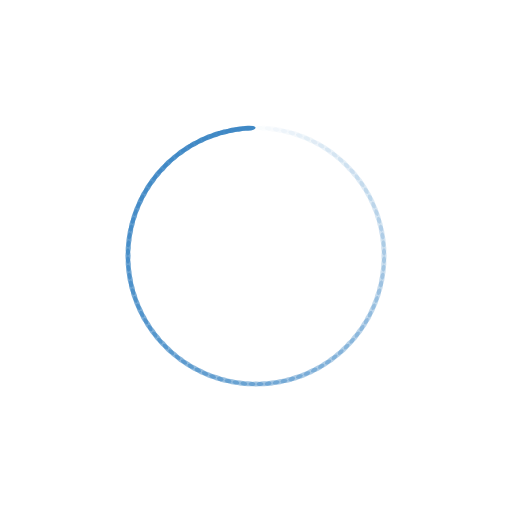
t = 0.00 s
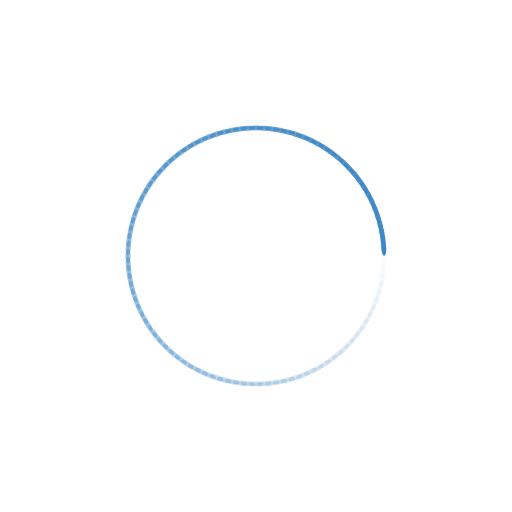
t = 0.07 s
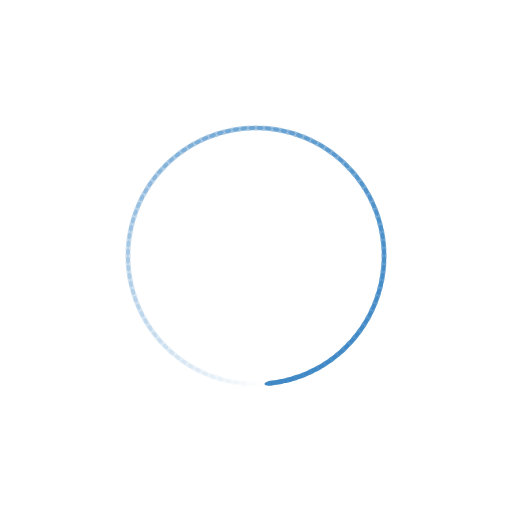
t = 0.15 s
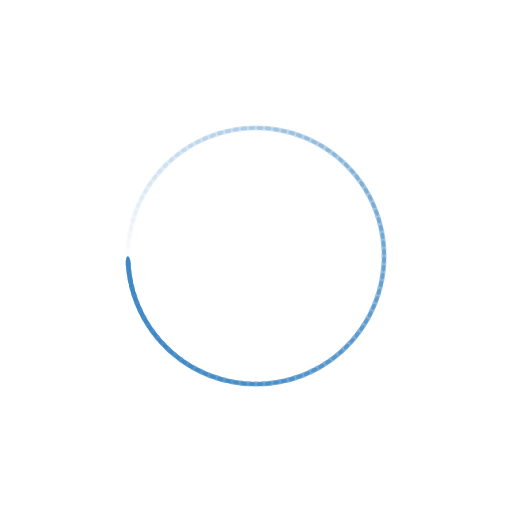
t = 0.22 s

The animated SVG that drew these frames (rendered in a browser with its animation timeline set to each time). Animation: 100 SMIL elements (animate=100); one cycle of 0.29 s, repeats indefinitely.

<svg xmlns="http://www.w3.org/2000/svg" xmlns:xlink="http://www.w3.org/1999/xlink" style="margin:auto;background:#fff;display:block;" width="300px" height="300px" viewBox="0 0 100 100" preserveAspectRatio="xMidYMid">
<g transform="rotate(0 50 50)">
  <rect x="48.5" y="24.5" rx="1.5" ry="0.5" width="3" height="1" fill="#3f88c5">
    <animate attributeName="opacity" values="1;0" keyTimes="0;1" dur="0.29411764705882354s" begin="-0.2911764705882353s" repeatCount="indefinite"></animate>
  </rect>
</g><g transform="rotate(3.6 50 50)">
  <rect x="48.5" y="24.5" rx="1.5" ry="0.5" width="3" height="1" fill="#3f88c5">
    <animate attributeName="opacity" values="1;0" keyTimes="0;1" dur="0.29411764705882354s" begin="-0.28823529411764703s" repeatCount="indefinite"></animate>
  </rect>
</g><g transform="rotate(7.2 50 50)">
  <rect x="48.5" y="24.5" rx="1.5" ry="0.5" width="3" height="1" fill="#3f88c5">
    <animate attributeName="opacity" values="1;0" keyTimes="0;1" dur="0.29411764705882354s" begin="-0.2852941176470588s" repeatCount="indefinite"></animate>
  </rect>
</g><g transform="rotate(10.8 50 50)">
  <rect x="48.5" y="24.5" rx="1.5" ry="0.5" width="3" height="1" fill="#3f88c5">
    <animate attributeName="opacity" values="1;0" keyTimes="0;1" dur="0.29411764705882354s" begin="-0.2823529411764706s" repeatCount="indefinite"></animate>
  </rect>
</g><g transform="rotate(14.4 50 50)">
  <rect x="48.5" y="24.5" rx="1.5" ry="0.5" width="3" height="1" fill="#3f88c5">
    <animate attributeName="opacity" values="1;0" keyTimes="0;1" dur="0.29411764705882354s" begin="-0.27941176470588236s" repeatCount="indefinite"></animate>
  </rect>
</g><g transform="rotate(18 50 50)">
  <rect x="48.5" y="24.5" rx="1.5" ry="0.5" width="3" height="1" fill="#3f88c5">
    <animate attributeName="opacity" values="1;0" keyTimes="0;1" dur="0.29411764705882354s" begin="-0.27647058823529413s" repeatCount="indefinite"></animate>
  </rect>
</g><g transform="rotate(21.6 50 50)">
  <rect x="48.5" y="24.5" rx="1.5" ry="0.5" width="3" height="1" fill="#3f88c5">
    <animate attributeName="opacity" values="1;0" keyTimes="0;1" dur="0.29411764705882354s" begin="-0.2735294117647059s" repeatCount="indefinite"></animate>
  </rect>
</g><g transform="rotate(25.2 50 50)">
  <rect x="48.5" y="24.5" rx="1.5" ry="0.5" width="3" height="1" fill="#3f88c5">
    <animate attributeName="opacity" values="1;0" keyTimes="0;1" dur="0.29411764705882354s" begin="-0.27058823529411763s" repeatCount="indefinite"></animate>
  </rect>
</g><g transform="rotate(28.8 50 50)">
  <rect x="48.5" y="24.5" rx="1.5" ry="0.5" width="3" height="1" fill="#3f88c5">
    <animate attributeName="opacity" values="1;0" keyTimes="0;1" dur="0.29411764705882354s" begin="-0.2676470588235294s" repeatCount="indefinite"></animate>
  </rect>
</g><g transform="rotate(32.4 50 50)">
  <rect x="48.5" y="24.5" rx="1.5" ry="0.5" width="3" height="1" fill="#3f88c5">
    <animate attributeName="opacity" values="1;0" keyTimes="0;1" dur="0.29411764705882354s" begin="-0.2647058823529412s" repeatCount="indefinite"></animate>
  </rect>
</g><g transform="rotate(36 50 50)">
  <rect x="48.5" y="24.5" rx="1.5" ry="0.5" width="3" height="1" fill="#3f88c5">
    <animate attributeName="opacity" values="1;0" keyTimes="0;1" dur="0.29411764705882354s" begin="-0.26176470588235295s" repeatCount="indefinite"></animate>
  </rect>
</g><g transform="rotate(39.6 50 50)">
  <rect x="48.5" y="24.5" rx="1.5" ry="0.5" width="3" height="1" fill="#3f88c5">
    <animate attributeName="opacity" values="1;0" keyTimes="0;1" dur="0.29411764705882354s" begin="-0.25882352941176473s" repeatCount="indefinite"></animate>
  </rect>
</g><g transform="rotate(43.2 50 50)">
  <rect x="48.5" y="24.5" rx="1.5" ry="0.5" width="3" height="1" fill="#3f88c5">
    <animate attributeName="opacity" values="1;0" keyTimes="0;1" dur="0.29411764705882354s" begin="-0.25588235294117645s" repeatCount="indefinite"></animate>
  </rect>
</g><g transform="rotate(46.8 50 50)">
  <rect x="48.5" y="24.5" rx="1.5" ry="0.5" width="3" height="1" fill="#3f88c5">
    <animate attributeName="opacity" values="1;0" keyTimes="0;1" dur="0.29411764705882354s" begin="-0.2529411764705882s" repeatCount="indefinite"></animate>
  </rect>
</g><g transform="rotate(50.4 50 50)">
  <rect x="48.5" y="24.5" rx="1.5" ry="0.5" width="3" height="1" fill="#3f88c5">
    <animate attributeName="opacity" values="1;0" keyTimes="0;1" dur="0.29411764705882354s" begin="-0.25s" repeatCount="indefinite"></animate>
  </rect>
</g><g transform="rotate(54 50 50)">
  <rect x="48.5" y="24.5" rx="1.5" ry="0.5" width="3" height="1" fill="#3f88c5">
    <animate attributeName="opacity" values="1;0" keyTimes="0;1" dur="0.29411764705882354s" begin="-0.24705882352941178s" repeatCount="indefinite"></animate>
  </rect>
</g><g transform="rotate(57.6 50 50)">
  <rect x="48.5" y="24.5" rx="1.5" ry="0.5" width="3" height="1" fill="#3f88c5">
    <animate attributeName="opacity" values="1;0" keyTimes="0;1" dur="0.29411764705882354s" begin="-0.24411764705882352s" repeatCount="indefinite"></animate>
  </rect>
</g><g transform="rotate(61.2 50 50)">
  <rect x="48.5" y="24.5" rx="1.5" ry="0.5" width="3" height="1" fill="#3f88c5">
    <animate attributeName="opacity" values="1;0" keyTimes="0;1" dur="0.29411764705882354s" begin="-0.2411764705882353s" repeatCount="indefinite"></animate>
  </rect>
</g><g transform="rotate(64.8 50 50)">
  <rect x="48.5" y="24.5" rx="1.5" ry="0.5" width="3" height="1" fill="#3f88c5">
    <animate attributeName="opacity" values="1;0" keyTimes="0;1" dur="0.29411764705882354s" begin="-0.23823529411764705s" repeatCount="indefinite"></animate>
  </rect>
</g><g transform="rotate(68.4 50 50)">
  <rect x="48.5" y="24.5" rx="1.5" ry="0.5" width="3" height="1" fill="#3f88c5">
    <animate attributeName="opacity" values="1;0" keyTimes="0;1" dur="0.29411764705882354s" begin="-0.23529411764705882s" repeatCount="indefinite"></animate>
  </rect>
</g><g transform="rotate(72 50 50)">
  <rect x="48.5" y="24.5" rx="1.5" ry="0.5" width="3" height="1" fill="#3f88c5">
    <animate attributeName="opacity" values="1;0" keyTimes="0;1" dur="0.29411764705882354s" begin="-0.2323529411764706s" repeatCount="indefinite"></animate>
  </rect>
</g><g transform="rotate(75.6 50 50)">
  <rect x="48.5" y="24.5" rx="1.5" ry="0.5" width="3" height="1" fill="#3f88c5">
    <animate attributeName="opacity" values="1;0" keyTimes="0;1" dur="0.29411764705882354s" begin="-0.22941176470588234s" repeatCount="indefinite"></animate>
  </rect>
</g><g transform="rotate(79.2 50 50)">
  <rect x="48.5" y="24.5" rx="1.5" ry="0.5" width="3" height="1" fill="#3f88c5">
    <animate attributeName="opacity" values="1;0" keyTimes="0;1" dur="0.29411764705882354s" begin="-0.22647058823529412s" repeatCount="indefinite"></animate>
  </rect>
</g><g transform="rotate(82.8 50 50)">
  <rect x="48.5" y="24.5" rx="1.5" ry="0.5" width="3" height="1" fill="#3f88c5">
    <animate attributeName="opacity" values="1;0" keyTimes="0;1" dur="0.29411764705882354s" begin="-0.2235294117647059s" repeatCount="indefinite"></animate>
  </rect>
</g><g transform="rotate(86.4 50 50)">
  <rect x="48.5" y="24.5" rx="1.5" ry="0.5" width="3" height="1" fill="#3f88c5">
    <animate attributeName="opacity" values="1;0" keyTimes="0;1" dur="0.29411764705882354s" begin="-0.22058823529411764s" repeatCount="indefinite"></animate>
  </rect>
</g><g transform="rotate(90 50 50)">
  <rect x="48.5" y="24.5" rx="1.5" ry="0.5" width="3" height="1" fill="#3f88c5">
    <animate attributeName="opacity" values="1;0" keyTimes="0;1" dur="0.29411764705882354s" begin="-0.21764705882352942s" repeatCount="indefinite"></animate>
  </rect>
</g><g transform="rotate(93.6 50 50)">
  <rect x="48.5" y="24.5" rx="1.5" ry="0.5" width="3" height="1" fill="#3f88c5">
    <animate attributeName="opacity" values="1;0" keyTimes="0;1" dur="0.29411764705882354s" begin="-0.21470588235294116s" repeatCount="indefinite"></animate>
  </rect>
</g><g transform="rotate(97.2 50 50)">
  <rect x="48.5" y="24.5" rx="1.5" ry="0.5" width="3" height="1" fill="#3f88c5">
    <animate attributeName="opacity" values="1;0" keyTimes="0;1" dur="0.29411764705882354s" begin="-0.21176470588235294s" repeatCount="indefinite"></animate>
  </rect>
</g><g transform="rotate(100.8 50 50)">
  <rect x="48.5" y="24.5" rx="1.5" ry="0.5" width="3" height="1" fill="#3f88c5">
    <animate attributeName="opacity" values="1;0" keyTimes="0;1" dur="0.29411764705882354s" begin="-0.2088235294117647s" repeatCount="indefinite"></animate>
  </rect>
</g><g transform="rotate(104.4 50 50)">
  <rect x="48.5" y="24.5" rx="1.5" ry="0.5" width="3" height="1" fill="#3f88c5">
    <animate attributeName="opacity" values="1;0" keyTimes="0;1" dur="0.29411764705882354s" begin="-0.20588235294117646s" repeatCount="indefinite"></animate>
  </rect>
</g><g transform="rotate(108 50 50)">
  <rect x="48.5" y="24.5" rx="1.5" ry="0.5" width="3" height="1" fill="#3f88c5">
    <animate attributeName="opacity" values="1;0" keyTimes="0;1" dur="0.29411764705882354s" begin="-0.20294117647058824s" repeatCount="indefinite"></animate>
  </rect>
</g><g transform="rotate(111.6 50 50)">
  <rect x="48.5" y="24.5" rx="1.5" ry="0.5" width="3" height="1" fill="#3f88c5">
    <animate attributeName="opacity" values="1;0" keyTimes="0;1" dur="0.29411764705882354s" begin="-0.2s" repeatCount="indefinite"></animate>
  </rect>
</g><g transform="rotate(115.2 50 50)">
  <rect x="48.5" y="24.5" rx="1.5" ry="0.5" width="3" height="1" fill="#3f88c5">
    <animate attributeName="opacity" values="1;0" keyTimes="0;1" dur="0.29411764705882354s" begin="-0.19705882352941176s" repeatCount="indefinite"></animate>
  </rect>
</g><g transform="rotate(118.8 50 50)">
  <rect x="48.5" y="24.5" rx="1.5" ry="0.5" width="3" height="1" fill="#3f88c5">
    <animate attributeName="opacity" values="1;0" keyTimes="0;1" dur="0.29411764705882354s" begin="-0.19411764705882353s" repeatCount="indefinite"></animate>
  </rect>
</g><g transform="rotate(122.4 50 50)">
  <rect x="48.5" y="24.5" rx="1.5" ry="0.5" width="3" height="1" fill="#3f88c5">
    <animate attributeName="opacity" values="1;0" keyTimes="0;1" dur="0.29411764705882354s" begin="-0.19117647058823528s" repeatCount="indefinite"></animate>
  </rect>
</g><g transform="rotate(126 50 50)">
  <rect x="48.5" y="24.5" rx="1.5" ry="0.5" width="3" height="1" fill="#3f88c5">
    <animate attributeName="opacity" values="1;0" keyTimes="0;1" dur="0.29411764705882354s" begin="-0.18823529411764706s" repeatCount="indefinite"></animate>
  </rect>
</g><g transform="rotate(129.6 50 50)">
  <rect x="48.5" y="24.5" rx="1.5" ry="0.5" width="3" height="1" fill="#3f88c5">
    <animate attributeName="opacity" values="1;0" keyTimes="0;1" dur="0.29411764705882354s" begin="-0.18529411764705883s" repeatCount="indefinite"></animate>
  </rect>
</g><g transform="rotate(133.2 50 50)">
  <rect x="48.5" y="24.5" rx="1.5" ry="0.5" width="3" height="1" fill="#3f88c5">
    <animate attributeName="opacity" values="1;0" keyTimes="0;1" dur="0.29411764705882354s" begin="-0.18235294117647058s" repeatCount="indefinite"></animate>
  </rect>
</g><g transform="rotate(136.8 50 50)">
  <rect x="48.5" y="24.5" rx="1.5" ry="0.5" width="3" height="1" fill="#3f88c5">
    <animate attributeName="opacity" values="1;0" keyTimes="0;1" dur="0.29411764705882354s" begin="-0.17941176470588235s" repeatCount="indefinite"></animate>
  </rect>
</g><g transform="rotate(140.4 50 50)">
  <rect x="48.5" y="24.5" rx="1.5" ry="0.5" width="3" height="1" fill="#3f88c5">
    <animate attributeName="opacity" values="1;0" keyTimes="0;1" dur="0.29411764705882354s" begin="-0.17647058823529413s" repeatCount="indefinite"></animate>
  </rect>
</g><g transform="rotate(144 50 50)">
  <rect x="48.5" y="24.5" rx="1.5" ry="0.5" width="3" height="1" fill="#3f88c5">
    <animate attributeName="opacity" values="1;0" keyTimes="0;1" dur="0.29411764705882354s" begin="-0.17352941176470588s" repeatCount="indefinite"></animate>
  </rect>
</g><g transform="rotate(147.6 50 50)">
  <rect x="48.5" y="24.5" rx="1.5" ry="0.5" width="3" height="1" fill="#3f88c5">
    <animate attributeName="opacity" values="1;0" keyTimes="0;1" dur="0.29411764705882354s" begin="-0.17058823529411765s" repeatCount="indefinite"></animate>
  </rect>
</g><g transform="rotate(151.2 50 50)">
  <rect x="48.5" y="24.5" rx="1.5" ry="0.5" width="3" height="1" fill="#3f88c5">
    <animate attributeName="opacity" values="1;0" keyTimes="0;1" dur="0.29411764705882354s" begin="-0.1676470588235294s" repeatCount="indefinite"></animate>
  </rect>
</g><g transform="rotate(154.8 50 50)">
  <rect x="48.5" y="24.5" rx="1.5" ry="0.5" width="3" height="1" fill="#3f88c5">
    <animate attributeName="opacity" values="1;0" keyTimes="0;1" dur="0.29411764705882354s" begin="-0.16470588235294117s" repeatCount="indefinite"></animate>
  </rect>
</g><g transform="rotate(158.4 50 50)">
  <rect x="48.5" y="24.5" rx="1.5" ry="0.5" width="3" height="1" fill="#3f88c5">
    <animate attributeName="opacity" values="1;0" keyTimes="0;1" dur="0.29411764705882354s" begin="-0.16176470588235295s" repeatCount="indefinite"></animate>
  </rect>
</g><g transform="rotate(162 50 50)">
  <rect x="48.5" y="24.5" rx="1.5" ry="0.5" width="3" height="1" fill="#3f88c5">
    <animate attributeName="opacity" values="1;0" keyTimes="0;1" dur="0.29411764705882354s" begin="-0.1588235294117647s" repeatCount="indefinite"></animate>
  </rect>
</g><g transform="rotate(165.6 50 50)">
  <rect x="48.5" y="24.5" rx="1.5" ry="0.5" width="3" height="1" fill="#3f88c5">
    <animate attributeName="opacity" values="1;0" keyTimes="0;1" dur="0.29411764705882354s" begin="-0.15588235294117647s" repeatCount="indefinite"></animate>
  </rect>
</g><g transform="rotate(169.2 50 50)">
  <rect x="48.5" y="24.5" rx="1.5" ry="0.5" width="3" height="1" fill="#3f88c5">
    <animate attributeName="opacity" values="1;0" keyTimes="0;1" dur="0.29411764705882354s" begin="-0.15294117647058825s" repeatCount="indefinite"></animate>
  </rect>
</g><g transform="rotate(172.8 50 50)">
  <rect x="48.5" y="24.5" rx="1.5" ry="0.5" width="3" height="1" fill="#3f88c5">
    <animate attributeName="opacity" values="1;0" keyTimes="0;1" dur="0.29411764705882354s" begin="-0.15s" repeatCount="indefinite"></animate>
  </rect>
</g><g transform="rotate(176.4 50 50)">
  <rect x="48.5" y="24.5" rx="1.5" ry="0.5" width="3" height="1" fill="#3f88c5">
    <animate attributeName="opacity" values="1;0" keyTimes="0;1" dur="0.29411764705882354s" begin="-0.14705882352941177s" repeatCount="indefinite"></animate>
  </rect>
</g><g transform="rotate(180 50 50)">
  <rect x="48.5" y="24.5" rx="1.5" ry="0.5" width="3" height="1" fill="#3f88c5">
    <animate attributeName="opacity" values="1;0" keyTimes="0;1" dur="0.29411764705882354s" begin="-0.14411764705882352s" repeatCount="indefinite"></animate>
  </rect>
</g><g transform="rotate(183.6 50 50)">
  <rect x="48.5" y="24.5" rx="1.5" ry="0.5" width="3" height="1" fill="#3f88c5">
    <animate attributeName="opacity" values="1;0" keyTimes="0;1" dur="0.29411764705882354s" begin="-0.1411764705882353s" repeatCount="indefinite"></animate>
  </rect>
</g><g transform="rotate(187.2 50 50)">
  <rect x="48.5" y="24.5" rx="1.5" ry="0.5" width="3" height="1" fill="#3f88c5">
    <animate attributeName="opacity" values="1;0" keyTimes="0;1" dur="0.29411764705882354s" begin="-0.13823529411764707s" repeatCount="indefinite"></animate>
  </rect>
</g><g transform="rotate(190.8 50 50)">
  <rect x="48.5" y="24.5" rx="1.5" ry="0.5" width="3" height="1" fill="#3f88c5">
    <animate attributeName="opacity" values="1;0" keyTimes="0;1" dur="0.29411764705882354s" begin="-0.13529411764705881s" repeatCount="indefinite"></animate>
  </rect>
</g><g transform="rotate(194.4 50 50)">
  <rect x="48.5" y="24.5" rx="1.5" ry="0.5" width="3" height="1" fill="#3f88c5">
    <animate attributeName="opacity" values="1;0" keyTimes="0;1" dur="0.29411764705882354s" begin="-0.1323529411764706s" repeatCount="indefinite"></animate>
  </rect>
</g><g transform="rotate(198 50 50)">
  <rect x="48.5" y="24.5" rx="1.5" ry="0.5" width="3" height="1" fill="#3f88c5">
    <animate attributeName="opacity" values="1;0" keyTimes="0;1" dur="0.29411764705882354s" begin="-0.12941176470588237s" repeatCount="indefinite"></animate>
  </rect>
</g><g transform="rotate(201.6 50 50)">
  <rect x="48.5" y="24.5" rx="1.5" ry="0.5" width="3" height="1" fill="#3f88c5">
    <animate attributeName="opacity" values="1;0" keyTimes="0;1" dur="0.29411764705882354s" begin="-0.1264705882352941s" repeatCount="indefinite"></animate>
  </rect>
</g><g transform="rotate(205.2 50 50)">
  <rect x="48.5" y="24.5" rx="1.5" ry="0.5" width="3" height="1" fill="#3f88c5">
    <animate attributeName="opacity" values="1;0" keyTimes="0;1" dur="0.29411764705882354s" begin="-0.12352941176470589s" repeatCount="indefinite"></animate>
  </rect>
</g><g transform="rotate(208.8 50 50)">
  <rect x="48.5" y="24.5" rx="1.5" ry="0.5" width="3" height="1" fill="#3f88c5">
    <animate attributeName="opacity" values="1;0" keyTimes="0;1" dur="0.29411764705882354s" begin="-0.12058823529411765s" repeatCount="indefinite"></animate>
  </rect>
</g><g transform="rotate(212.4 50 50)">
  <rect x="48.5" y="24.5" rx="1.5" ry="0.5" width="3" height="1" fill="#3f88c5">
    <animate attributeName="opacity" values="1;0" keyTimes="0;1" dur="0.29411764705882354s" begin="-0.11764705882352941s" repeatCount="indefinite"></animate>
  </rect>
</g><g transform="rotate(216 50 50)">
  <rect x="48.5" y="24.5" rx="1.5" ry="0.5" width="3" height="1" fill="#3f88c5">
    <animate attributeName="opacity" values="1;0" keyTimes="0;1" dur="0.29411764705882354s" begin="-0.11470588235294117s" repeatCount="indefinite"></animate>
  </rect>
</g><g transform="rotate(219.6 50 50)">
  <rect x="48.5" y="24.5" rx="1.5" ry="0.5" width="3" height="1" fill="#3f88c5">
    <animate attributeName="opacity" values="1;0" keyTimes="0;1" dur="0.29411764705882354s" begin="-0.11176470588235295s" repeatCount="indefinite"></animate>
  </rect>
</g><g transform="rotate(223.2 50 50)">
  <rect x="48.5" y="24.5" rx="1.5" ry="0.5" width="3" height="1" fill="#3f88c5">
    <animate attributeName="opacity" values="1;0" keyTimes="0;1" dur="0.29411764705882354s" begin="-0.10882352941176471s" repeatCount="indefinite"></animate>
  </rect>
</g><g transform="rotate(226.8 50 50)">
  <rect x="48.5" y="24.5" rx="1.5" ry="0.5" width="3" height="1" fill="#3f88c5">
    <animate attributeName="opacity" values="1;0" keyTimes="0;1" dur="0.29411764705882354s" begin="-0.10588235294117647s" repeatCount="indefinite"></animate>
  </rect>
</g><g transform="rotate(230.4 50 50)">
  <rect x="48.5" y="24.5" rx="1.5" ry="0.5" width="3" height="1" fill="#3f88c5">
    <animate attributeName="opacity" values="1;0" keyTimes="0;1" dur="0.29411764705882354s" begin="-0.10294117647058823s" repeatCount="indefinite"></animate>
  </rect>
</g><g transform="rotate(234 50 50)">
  <rect x="48.5" y="24.5" rx="1.5" ry="0.5" width="3" height="1" fill="#3f88c5">
    <animate attributeName="opacity" values="1;0" keyTimes="0;1" dur="0.29411764705882354s" begin="-0.1s" repeatCount="indefinite"></animate>
  </rect>
</g><g transform="rotate(237.6 50 50)">
  <rect x="48.5" y="24.5" rx="1.5" ry="0.5" width="3" height="1" fill="#3f88c5">
    <animate attributeName="opacity" values="1;0" keyTimes="0;1" dur="0.29411764705882354s" begin="-0.09705882352941177s" repeatCount="indefinite"></animate>
  </rect>
</g><g transform="rotate(241.2 50 50)">
  <rect x="48.5" y="24.5" rx="1.5" ry="0.5" width="3" height="1" fill="#3f88c5">
    <animate attributeName="opacity" values="1;0" keyTimes="0;1" dur="0.29411764705882354s" begin="-0.09411764705882353s" repeatCount="indefinite"></animate>
  </rect>
</g><g transform="rotate(244.8 50 50)">
  <rect x="48.5" y="24.5" rx="1.5" ry="0.5" width="3" height="1" fill="#3f88c5">
    <animate attributeName="opacity" values="1;0" keyTimes="0;1" dur="0.29411764705882354s" begin="-0.09117647058823529s" repeatCount="indefinite"></animate>
  </rect>
</g><g transform="rotate(248.4 50 50)">
  <rect x="48.5" y="24.5" rx="1.5" ry="0.5" width="3" height="1" fill="#3f88c5">
    <animate attributeName="opacity" values="1;0" keyTimes="0;1" dur="0.29411764705882354s" begin="-0.08823529411764706s" repeatCount="indefinite"></animate>
  </rect>
</g><g transform="rotate(252 50 50)">
  <rect x="48.5" y="24.5" rx="1.5" ry="0.5" width="3" height="1" fill="#3f88c5">
    <animate attributeName="opacity" values="1;0" keyTimes="0;1" dur="0.29411764705882354s" begin="-0.08529411764705883s" repeatCount="indefinite"></animate>
  </rect>
</g><g transform="rotate(255.6 50 50)">
  <rect x="48.5" y="24.5" rx="1.5" ry="0.5" width="3" height="1" fill="#3f88c5">
    <animate attributeName="opacity" values="1;0" keyTimes="0;1" dur="0.29411764705882354s" begin="-0.08235294117647059s" repeatCount="indefinite"></animate>
  </rect>
</g><g transform="rotate(259.2 50 50)">
  <rect x="48.5" y="24.5" rx="1.5" ry="0.5" width="3" height="1" fill="#3f88c5">
    <animate attributeName="opacity" values="1;0" keyTimes="0;1" dur="0.29411764705882354s" begin="-0.07941176470588235s" repeatCount="indefinite"></animate>
  </rect>
</g><g transform="rotate(262.8 50 50)">
  <rect x="48.5" y="24.5" rx="1.5" ry="0.5" width="3" height="1" fill="#3f88c5">
    <animate attributeName="opacity" values="1;0" keyTimes="0;1" dur="0.29411764705882354s" begin="-0.07647058823529412s" repeatCount="indefinite"></animate>
  </rect>
</g><g transform="rotate(266.4 50 50)">
  <rect x="48.5" y="24.5" rx="1.5" ry="0.5" width="3" height="1" fill="#3f88c5">
    <animate attributeName="opacity" values="1;0" keyTimes="0;1" dur="0.29411764705882354s" begin="-0.07352941176470588s" repeatCount="indefinite"></animate>
  </rect>
</g><g transform="rotate(270 50 50)">
  <rect x="48.5" y="24.5" rx="1.5" ry="0.5" width="3" height="1" fill="#3f88c5">
    <animate attributeName="opacity" values="1;0" keyTimes="0;1" dur="0.29411764705882354s" begin="-0.07058823529411765s" repeatCount="indefinite"></animate>
  </rect>
</g><g transform="rotate(273.6 50 50)">
  <rect x="48.5" y="24.5" rx="1.5" ry="0.5" width="3" height="1" fill="#3f88c5">
    <animate attributeName="opacity" values="1;0" keyTimes="0;1" dur="0.29411764705882354s" begin="-0.06764705882352941s" repeatCount="indefinite"></animate>
  </rect>
</g><g transform="rotate(277.2 50 50)">
  <rect x="48.5" y="24.5" rx="1.5" ry="0.5" width="3" height="1" fill="#3f88c5">
    <animate attributeName="opacity" values="1;0" keyTimes="0;1" dur="0.29411764705882354s" begin="-0.06470588235294118s" repeatCount="indefinite"></animate>
  </rect>
</g><g transform="rotate(280.8 50 50)">
  <rect x="48.5" y="24.5" rx="1.5" ry="0.5" width="3" height="1" fill="#3f88c5">
    <animate attributeName="opacity" values="1;0" keyTimes="0;1" dur="0.29411764705882354s" begin="-0.061764705882352944s" repeatCount="indefinite"></animate>
  </rect>
</g><g transform="rotate(284.4 50 50)">
  <rect x="48.5" y="24.5" rx="1.5" ry="0.5" width="3" height="1" fill="#3f88c5">
    <animate attributeName="opacity" values="1;0" keyTimes="0;1" dur="0.29411764705882354s" begin="-0.058823529411764705s" repeatCount="indefinite"></animate>
  </rect>
</g><g transform="rotate(288 50 50)">
  <rect x="48.5" y="24.5" rx="1.5" ry="0.5" width="3" height="1" fill="#3f88c5">
    <animate attributeName="opacity" values="1;0" keyTimes="0;1" dur="0.29411764705882354s" begin="-0.05588235294117647s" repeatCount="indefinite"></animate>
  </rect>
</g><g transform="rotate(291.6 50 50)">
  <rect x="48.5" y="24.5" rx="1.5" ry="0.5" width="3" height="1" fill="#3f88c5">
    <animate attributeName="opacity" values="1;0" keyTimes="0;1" dur="0.29411764705882354s" begin="-0.052941176470588235s" repeatCount="indefinite"></animate>
  </rect>
</g><g transform="rotate(295.2 50 50)">
  <rect x="48.5" y="24.5" rx="1.5" ry="0.5" width="3" height="1" fill="#3f88c5">
    <animate attributeName="opacity" values="1;0" keyTimes="0;1" dur="0.29411764705882354s" begin="-0.05s" repeatCount="indefinite"></animate>
  </rect>
</g><g transform="rotate(298.8 50 50)">
  <rect x="48.5" y="24.5" rx="1.5" ry="0.5" width="3" height="1" fill="#3f88c5">
    <animate attributeName="opacity" values="1;0" keyTimes="0;1" dur="0.29411764705882354s" begin="-0.047058823529411764s" repeatCount="indefinite"></animate>
  </rect>
</g><g transform="rotate(302.4 50 50)">
  <rect x="48.5" y="24.5" rx="1.5" ry="0.5" width="3" height="1" fill="#3f88c5">
    <animate attributeName="opacity" values="1;0" keyTimes="0;1" dur="0.29411764705882354s" begin="-0.04411764705882353s" repeatCount="indefinite"></animate>
  </rect>
</g><g transform="rotate(306 50 50)">
  <rect x="48.5" y="24.5" rx="1.5" ry="0.5" width="3" height="1" fill="#3f88c5">
    <animate attributeName="opacity" values="1;0" keyTimes="0;1" dur="0.29411764705882354s" begin="-0.041176470588235294s" repeatCount="indefinite"></animate>
  </rect>
</g><g transform="rotate(309.6 50 50)">
  <rect x="48.5" y="24.5" rx="1.5" ry="0.5" width="3" height="1" fill="#3f88c5">
    <animate attributeName="opacity" values="1;0" keyTimes="0;1" dur="0.29411764705882354s" begin="-0.03823529411764706s" repeatCount="indefinite"></animate>
  </rect>
</g><g transform="rotate(313.2 50 50)">
  <rect x="48.5" y="24.5" rx="1.5" ry="0.5" width="3" height="1" fill="#3f88c5">
    <animate attributeName="opacity" values="1;0" keyTimes="0;1" dur="0.29411764705882354s" begin="-0.03529411764705882s" repeatCount="indefinite"></animate>
  </rect>
</g><g transform="rotate(316.8 50 50)">
  <rect x="48.5" y="24.5" rx="1.5" ry="0.5" width="3" height="1" fill="#3f88c5">
    <animate attributeName="opacity" values="1;0" keyTimes="0;1" dur="0.29411764705882354s" begin="-0.03235294117647059s" repeatCount="indefinite"></animate>
  </rect>
</g><g transform="rotate(320.4 50 50)">
  <rect x="48.5" y="24.5" rx="1.5" ry="0.5" width="3" height="1" fill="#3f88c5">
    <animate attributeName="opacity" values="1;0" keyTimes="0;1" dur="0.29411764705882354s" begin="-0.029411764705882353s" repeatCount="indefinite"></animate>
  </rect>
</g><g transform="rotate(324 50 50)">
  <rect x="48.5" y="24.5" rx="1.5" ry="0.5" width="3" height="1" fill="#3f88c5">
    <animate attributeName="opacity" values="1;0" keyTimes="0;1" dur="0.29411764705882354s" begin="-0.026470588235294117s" repeatCount="indefinite"></animate>
  </rect>
</g><g transform="rotate(327.6 50 50)">
  <rect x="48.5" y="24.5" rx="1.5" ry="0.5" width="3" height="1" fill="#3f88c5">
    <animate attributeName="opacity" values="1;0" keyTimes="0;1" dur="0.29411764705882354s" begin="-0.023529411764705882s" repeatCount="indefinite"></animate>
  </rect>
</g><g transform="rotate(331.2 50 50)">
  <rect x="48.5" y="24.5" rx="1.5" ry="0.5" width="3" height="1" fill="#3f88c5">
    <animate attributeName="opacity" values="1;0" keyTimes="0;1" dur="0.29411764705882354s" begin="-0.020588235294117647s" repeatCount="indefinite"></animate>
  </rect>
</g><g transform="rotate(334.8 50 50)">
  <rect x="48.5" y="24.5" rx="1.5" ry="0.5" width="3" height="1" fill="#3f88c5">
    <animate attributeName="opacity" values="1;0" keyTimes="0;1" dur="0.29411764705882354s" begin="-0.01764705882352941s" repeatCount="indefinite"></animate>
  </rect>
</g><g transform="rotate(338.4 50 50)">
  <rect x="48.5" y="24.5" rx="1.5" ry="0.5" width="3" height="1" fill="#3f88c5">
    <animate attributeName="opacity" values="1;0" keyTimes="0;1" dur="0.29411764705882354s" begin="-0.014705882352941176s" repeatCount="indefinite"></animate>
  </rect>
</g><g transform="rotate(342 50 50)">
  <rect x="48.5" y="24.5" rx="1.5" ry="0.5" width="3" height="1" fill="#3f88c5">
    <animate attributeName="opacity" values="1;0" keyTimes="0;1" dur="0.29411764705882354s" begin="-0.011764705882352941s" repeatCount="indefinite"></animate>
  </rect>
</g><g transform="rotate(345.6 50 50)">
  <rect x="48.5" y="24.5" rx="1.5" ry="0.5" width="3" height="1" fill="#3f88c5">
    <animate attributeName="opacity" values="1;0" keyTimes="0;1" dur="0.29411764705882354s" begin="-0.008823529411764706s" repeatCount="indefinite"></animate>
  </rect>
</g><g transform="rotate(349.2 50 50)">
  <rect x="48.5" y="24.5" rx="1.5" ry="0.5" width="3" height="1" fill="#3f88c5">
    <animate attributeName="opacity" values="1;0" keyTimes="0;1" dur="0.29411764705882354s" begin="-0.0058823529411764705s" repeatCount="indefinite"></animate>
  </rect>
</g><g transform="rotate(352.8 50 50)">
  <rect x="48.5" y="24.5" rx="1.5" ry="0.5" width="3" height="1" fill="#3f88c5">
    <animate attributeName="opacity" values="1;0" keyTimes="0;1" dur="0.29411764705882354s" begin="-0.0029411764705882353s" repeatCount="indefinite"></animate>
  </rect>
</g><g transform="rotate(356.4 50 50)">
  <rect x="48.5" y="24.5" rx="1.5" ry="0.5" width="3" height="1" fill="#3f88c5">
    <animate attributeName="opacity" values="1;0" keyTimes="0;1" dur="0.29411764705882354s" begin="0s" repeatCount="indefinite"></animate>
  </rect>
</g>
</svg>
